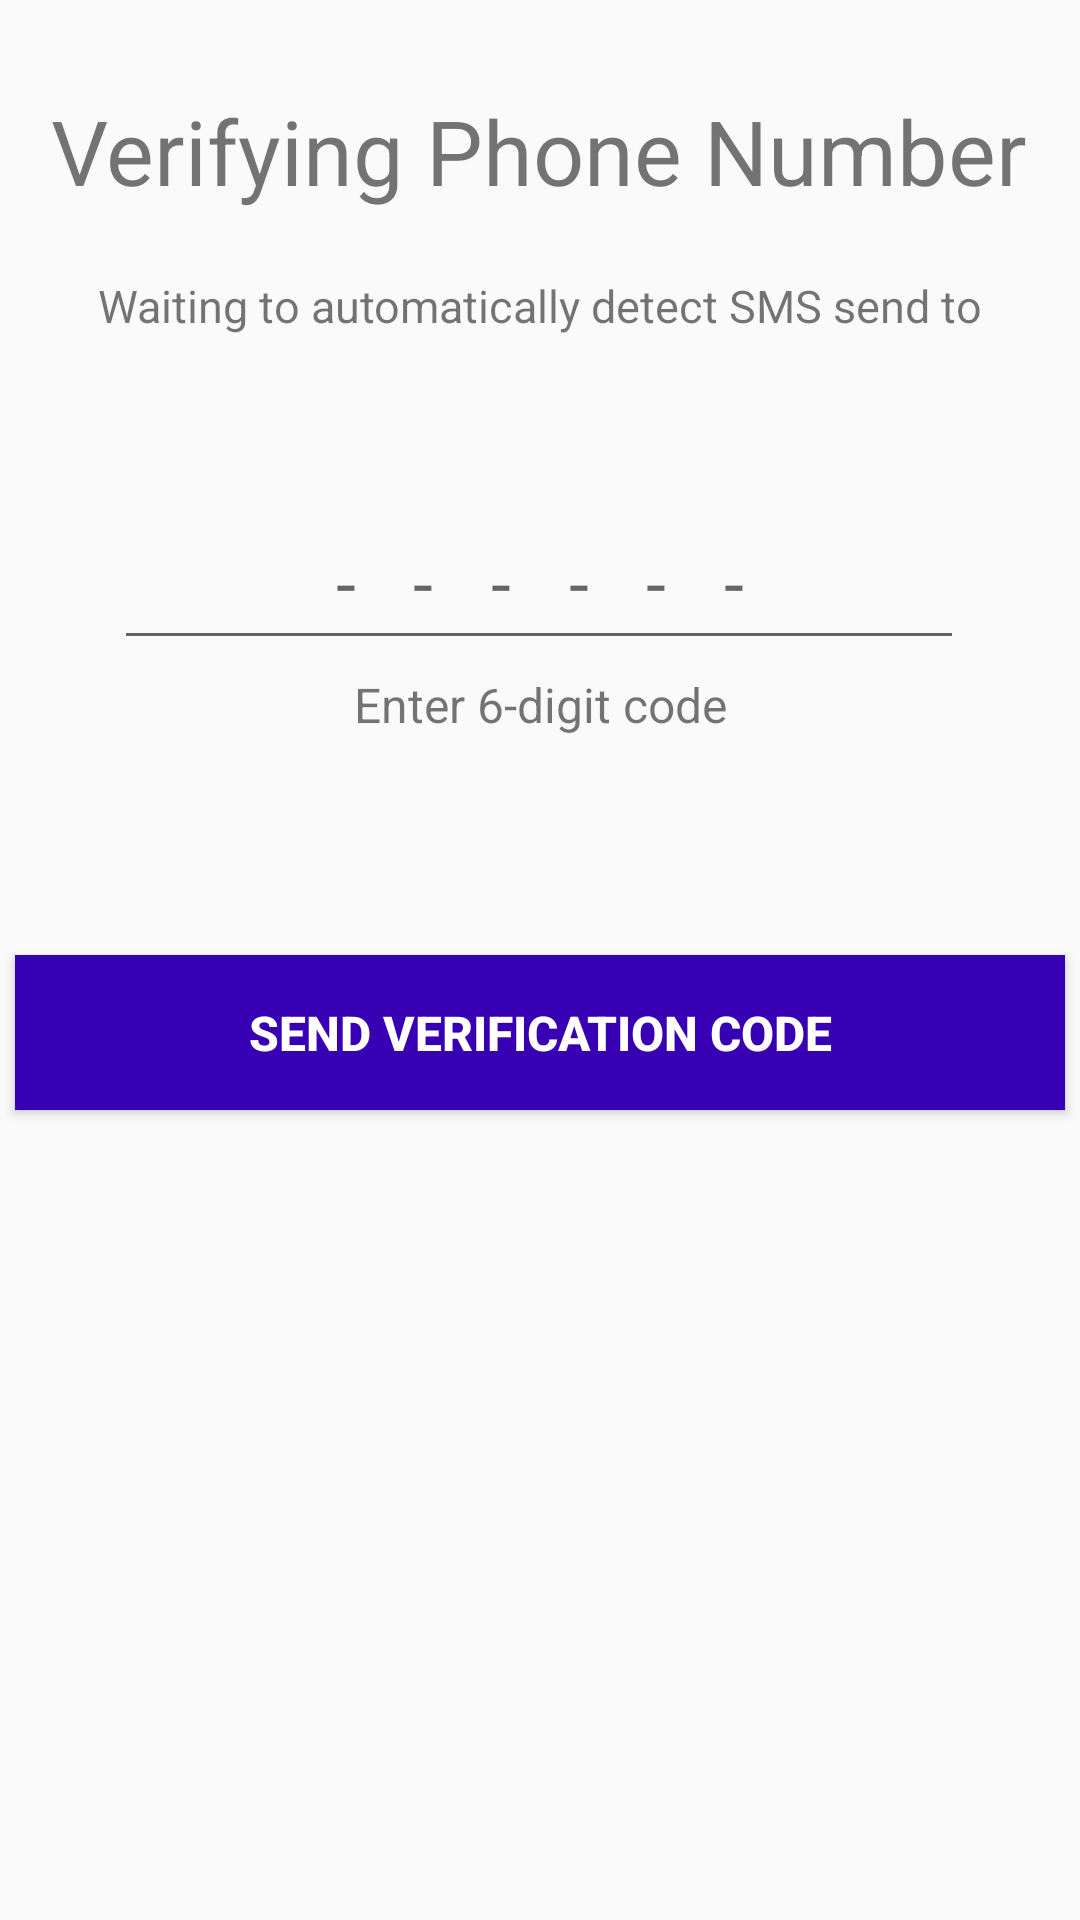

Reconstruct the res/layout file that produces this screen, plus the resources it refers to.
<!-- AndroidManifest.xml: application theme Theme.PreDIse -->
<!-- res/layout/activity_user_authentication.xml -->
<?xml version="1.0" encoding="utf-8"?>
<androidx.constraintlayout.widget.ConstraintLayout xmlns:android="http://schemas.android.com/apk/res/android"
    xmlns:app="http://schemas.android.com/apk/res-auto"
    xmlns:tools="http://schemas.android.com/tools"
    android:layout_width="match_parent"
    android:layout_height="match_parent"
    tools:context=".UserAuthentication">


    <TextView
        android:id="@+id/verifyTB"
        android:layout_width="wrap_content"
        android:layout_height="wrap_content"
        android:text="Verifying Phone Number"
        android:textSize="30dp"
        app:layout_constraintBottom_toBottomOf="parent"
        app:layout_constraintEnd_toEndOf="parent"
        app:layout_constraintHorizontal_bias="0.498"
        app:layout_constraintStart_toStartOf="parent"
        app:layout_constraintTop_toTopOf="parent"
        app:layout_constraintVertical_bias="0.05" />

    <TextView
        android:id="@+id/textView8"
        android:layout_width="wrap_content"
        android:layout_height="wrap_content"
        android:text="Waiting to automatically detect SMS send to"
        android:textSize="15dp"
        app:layout_constraintBottom_toBottomOf="parent"
        app:layout_constraintEnd_toEndOf="parent"
        app:layout_constraintStart_toStartOf="parent"
        app:layout_constraintTop_toBottomOf="@+id/verifyTB"
        app:layout_constraintVertical_bias="0.039" />

    <TextView
        android:id="@+id/phoneNumberTB"
        android:layout_width="wrap_content"
        android:layout_height="wrap_content"
        android:textSize="20dp"
        app:layout_constraintBottom_toBottomOf="parent"
        app:layout_constraintEnd_toEndOf="parent"
        app:layout_constraintHorizontal_bias="0.498"
        app:layout_constraintStart_toStartOf="parent"
        app:layout_constraintTop_toBottomOf="@+id/textView8"
        app:layout_constraintVertical_bias="0.038" />

    <EditText
        android:id="@+id/editTextTextPersonName"
        android:layout_width="wrap_content"
        android:layout_height="wrap_content"
        android:ems="10"
        android:layout_marginTop="16dp"
        android:imeActionId="6"
        android:imeActionLabel="Send"
        android:imeOptions="actionUnspecified"
        android:letterSpacing="0.8"
        android:maxLines="1"
        android:maxLength="6"
        android:hint="------"
        android:padding="10dp"
        android:singleLine="true"
        android:textAlignment="center"
        android:textSize="24sp"
        app:layout_constraintBottom_toBottomOf="parent"
        app:layout_constraintEnd_toEndOf="parent"
        app:layout_constraintHorizontal_bias="0.497"
        app:layout_constraintStart_toStartOf="parent"
        app:layout_constraintTop_toBottomOf="@+id/textView8"
        app:layout_constraintVertical_bias="0.086" />

    <TextView
        android:id="@+id/textView10"
        android:layout_width="wrap_content"
        android:layout_height="wrap_content"
        android:padding="4dp"
        android:text="Enter 6-digit code"
        android:textSize="16sp"
        app:layout_constraintBottom_toBottomOf="parent"
        app:layout_constraintEnd_toEndOf="parent"
        app:layout_constraintStart_toStartOf="parent"
        app:layout_constraintTop_toBottomOf="@+id/editTextTextPersonName"
        app:layout_constraintVertical_bias="0.0" />

    <Button
        android:id="@+id/verificationBtn"
        android:layout_width="350dp"
        android:layout_height="wrap_content"
        android:padding="15dp"
        android:text="send verification code"
        android:textAllCaps="true"
        android:textColor="@color/white"
        android:textStyle="bold"
        android:textAlignment="center"
        android:background="@color/purple_700"
        android:textSize="16sp"
        app:cornerRadius="5dp"
        app:layout_constraintBottom_toBottomOf="parent"
        app:layout_constraintEnd_toEndOf="parent"
        app:layout_constraintHorizontal_bias="0.498"
        app:layout_constraintStart_toStartOf="parent"
        app:layout_constraintTop_toBottomOf="@+id/textView10"
        app:layout_constraintVertical_bias="0.203" />


</androidx.constraintlayout.widget.ConstraintLayout>
<!-- resources referenced by this layout -->
<resources>
  <style name="Theme.PreDIse" parent="Theme.AppCompat.Light.DarkActionBar">
          
          <item name="colorPrimary">@color/purple_500</item>
          <item name="colorPrimaryVariant">@color/purple_700</item>
          <item name="colorOnPrimary">@color/white</item>
          
          <item name="colorSecondary">@color/teal_200</item>
          <item name="colorSecondaryVariant">@color/teal_700</item>
          <item name="colorOnSecondary">@color/black</item>
          
          <item name="android:statusBarColor" tools:targetApi="l">?attr/colorPrimaryVariant</item>
          
      </style>
  <!-- not gathered from this repository: default colours our renderer supplied (Android Studio template values) -->
  <color name="purple_500">#FF6200EE</color>
  <color name="purple_700">#FF3700B3</color>
  <color name="teal_200">#FF03DAC5</color>
  <color name="teal_700">#FF018786</color>
  <color name="black">#FF000000</color>
  <color name="white">#FFFFFFFF</color>
</resources>
